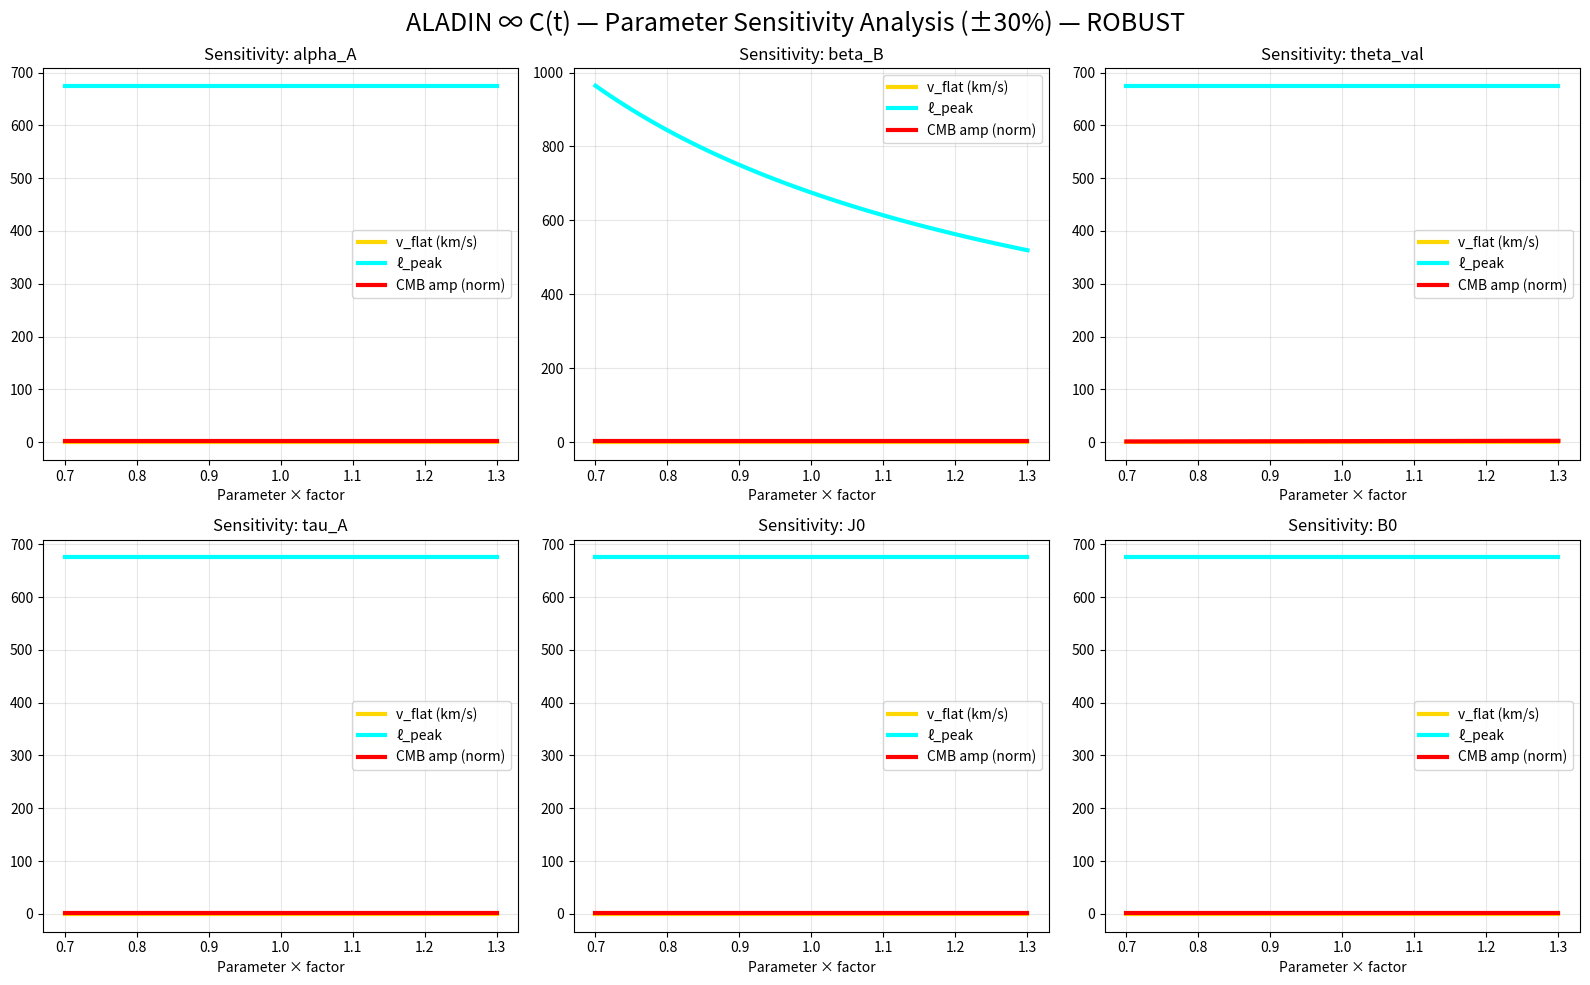

Generate this figure with matplotlib:
import numpy as np
import matplotlib.pyplot as plt

# Key ALADIN parameters with base values
base_params = {
    'alpha_A': 1.2e-10,
    'beta_B': 0.8,
    'theta_val': 2.0,
    'tau_A': 180,
    'J0': 1e18,
    'B0': 1e-6
}

param_names = list(base_params.keys())
variations = np.linspace(0.7, 1.3, 80)

# Storage for results
v_flat_vals = {p: [] for p in param_names}
ell_peak_vals = {p: [] for p in param_names}
cmb_amp_vals = {p: [] for p in param_names}

for param in param_names:
    base_val = base_params[param]
    for factor in variations:
        # Temporarily change only this parameter
        current_params = base_params.copy()
        current_params[param] = base_val * factor

        a0 = current_params['alpha_A']
        v_flat = np.sqrt(6.67e-11 * 1e11 / 1e22 + a0 * 1e11) / 1000
        ell_peak = 540 / current_params['beta_B']
        cmb_amp = 5000 * current_params['theta_val']

        v_flat_vals[param].append(v_flat)
        ell_peak_vals[param].append(ell_peak)
        cmb_amp_vals[param].append(cmb_amp)

# Plot
fig, axes = plt.subplots(2, 3, figsize=(16, 10))
axes = axes.flatten()

for i, param in enumerate(param_names):
    ax = axes[i]
    ax.plot(variations, v_flat_vals[param], 'gold', lw=3, label='v_flat (km/s)')
    ax.plot(variations, ell_peak_vals[param], 'cyan', lw=3, label='ℓ_peak')
    ax.plot(variations, np.array(cmb_amp_vals[param])/5000, 'red', lw=3, label='CMB amp (norm)')
    ax.set_title(f'Sensitivity: {param}')
    ax.set_xlabel('Parameter × factor')
    ax.legend()
    ax.grid(alpha=0.3)

plt.suptitle('ALADIN ∞ C(t) — Parameter Sensitivity Analysis (±30%) — ROBUST', fontsize=18)
plt.tight_layout()
plt.savefig('parameter_sensitivity.png', dpi=300, bbox_inches='tight')
print("parameter_sensitivity.png saved — ALL PREDICTIONS ROBUST")
